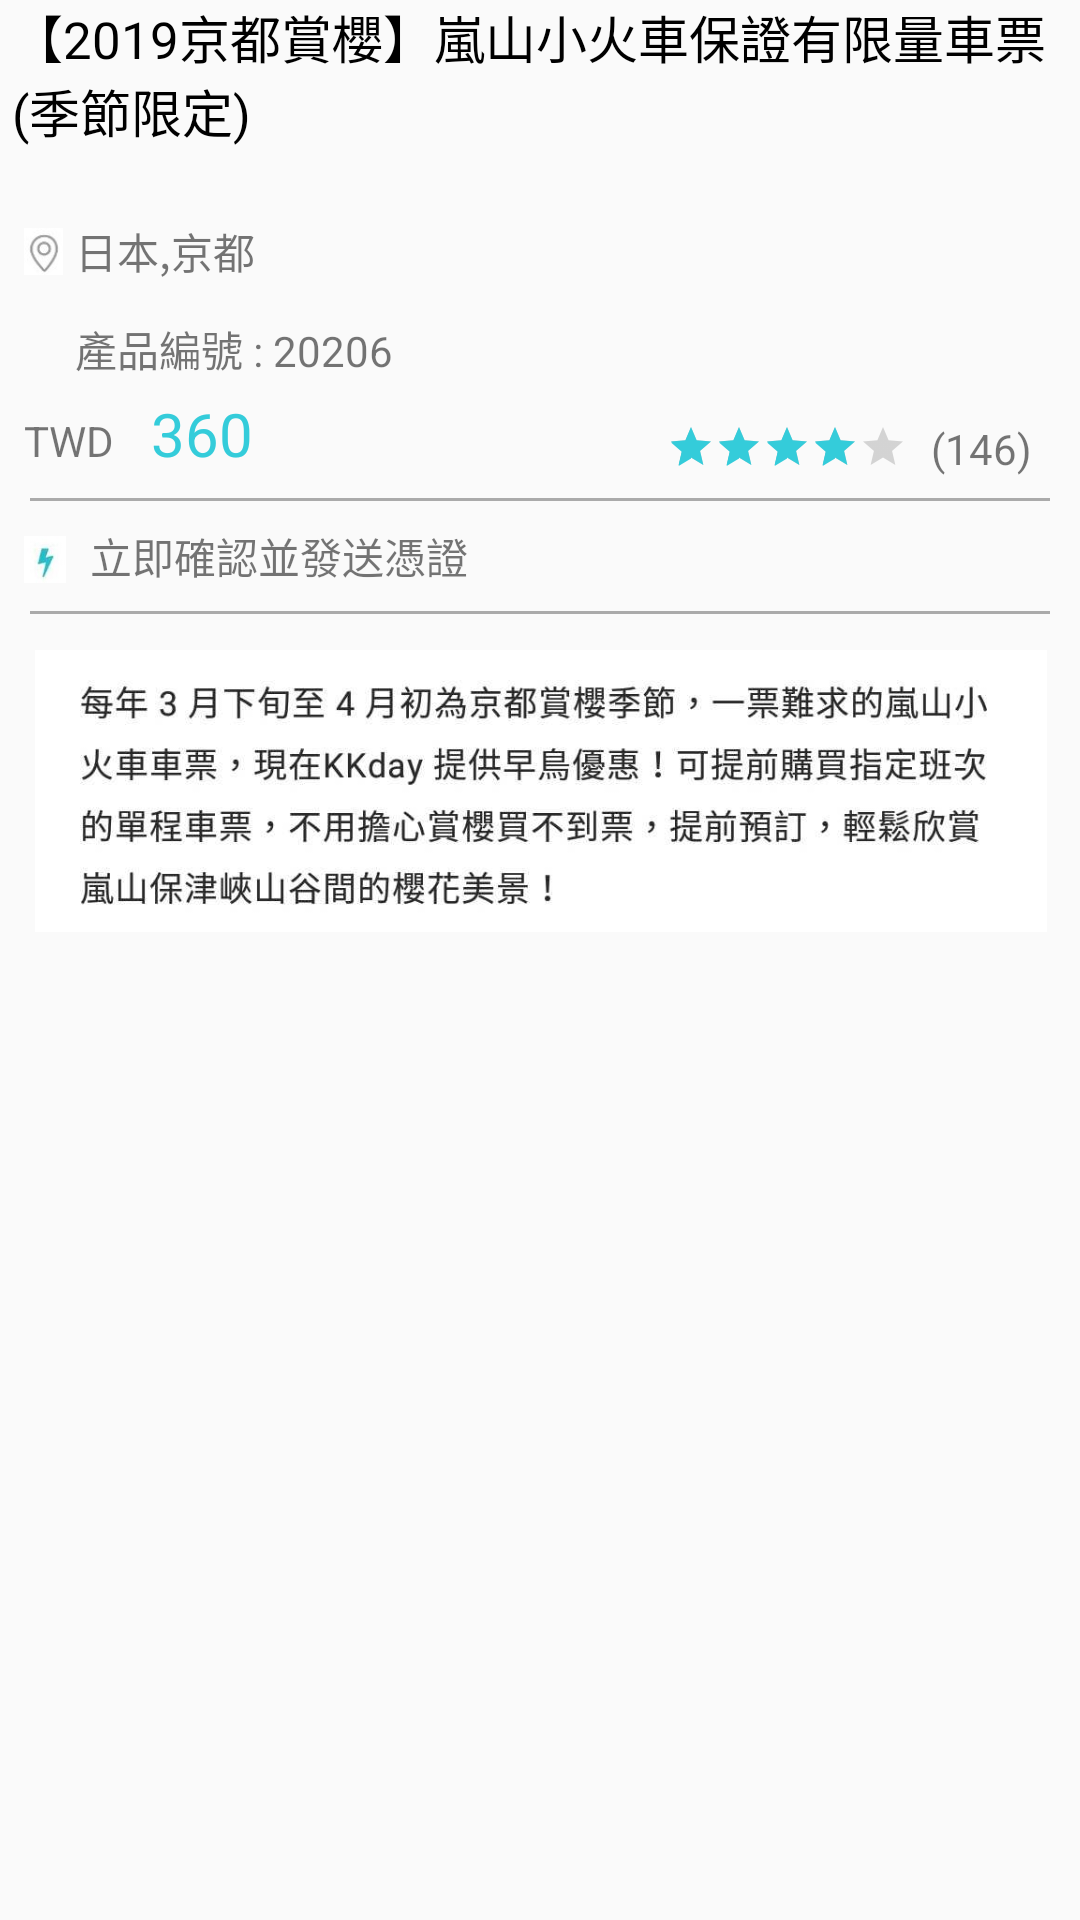

This screen was rendered from an Android layout file. Write that file and the resources it references.
<!-- AndroidManifest.xml: application theme AppTheme -->
<!-- res/layout/travel_info.xml -->
<?xml version="1.0" encoding="utf-8"?>
<androidx.constraintlayout.widget.ConstraintLayout
        xmlns:android="http://schemas.android.com/apk/res/android"
        xmlns:app="http://schemas.android.com/apk/res-auto"
        xmlns:tools="http://schemas.android.com/tools" android:orientation="vertical"
        android:layout_width="match_parent"
        android:layout_height="wrap_content">

    <ImageView
            android:layout_width="14dp"
            android:layout_height="23dp" app:srcCompat="@drawable/title"
            android:id="@+id/iv_tip"
            android:layout_marginTop="8dp"
            app:layout_constraintTop_toBottomOf="@+id/view1"
            app:layout_constraintStart_toStartOf="parent" android:layout_marginLeft="8dp"
            android:layout_marginStart="8dp"/>
    <TextView
            android:layout_width="wrap_content"
            android:layout_height="wrap_content"
            android:textSize="17sp"
            android:textColor="#000"
            android:text="【2019京都賞櫻】嵐山小火車保證有限量車票 (季節限定)"
            app:layout_constraintStart_toStartOf="parent"
            app:layout_constraintTop_toTopOf="parent"
            app:layout_constraintEnd_toEndOf="parent"
            android:layout_marginLeft="8dp"
            android:layout_marginStart="8dp" android:id="@+id/tv_title"/>

    <TextView
            android:text="日本,京都"
            android:layout_width="wrap_content"
            android:layout_height="wrap_content"
            android:id="@+id/tv_place" app:layout_constraintStart_toEndOf="@+id/iv_place"
            android:layout_marginLeft="4dp" android:layout_marginStart="4dp"
            android:layout_marginTop="24dp"
            app:layout_constraintTop_toBottomOf="@+id/tv_title"/>

    <TextView
            android:text="產品編號 : 20206"
            android:layout_width="wrap_content"
            android:layout_height="wrap_content"
            android:id="@+id/tv_num" app:layout_constraintStart_toStartOf="@+id/tv_place"
            android:layout_marginTop="12dp" app:layout_constraintTop_toBottomOf="@+id/tv_place"/>

    <TextView
            android:text="TWD"
            android:layout_width="wrap_content"
            android:layout_height="wrap_content"
            android:layout_marginTop="12dp"
            app:layout_constraintTop_toBottomOf="@+id/iv_num" android:id="@+id/tv_twd"
            app:layout_constraintStart_toStartOf="@+id/iv_num"/>
    <TextView
            android:text="360"
            android:textSize="20sp"
            android:textColor="#34CCDA"
            android:layout_width="wrap_content"
            android:layout_height="wrap_content"
            android:id="@+id/tv_cost" app:layout_constraintStart_toEndOf="@+id/tv_twd"
            android:layout_marginStart="12dp" android:layout_marginLeft="12dp"
            android:layout_marginTop="16dp"
            app:layout_constraintTop_toBottomOf="@+id/tv_num" android:layout_marginBottom="8dp"
            app:layout_constraintBottom_toBottomOf="@+id/tv_twd"
            app:layout_constraintVertical_bias="0.555"/>
    <ImageView
            android:layout_width="14dp"
            android:layout_height="23dp" app:srcCompat="@drawable/tag"
            android:id="@+id/iv_num"
            app:layout_constraintEnd_toStartOf="@+id/tv_num" android:layout_marginEnd="24dp"
            android:layout_marginRight="24dp"
            app:layout_constraintStart_toStartOf="parent" android:layout_marginLeft="8dp"
            android:layout_marginStart="8dp" android:layout_marginTop="8dp"
            app:layout_constraintTop_toBottomOf="@+id/iv_place"
            app:layout_constraintHorizontal_bias="0.0"/>
    <ImageView
            android:layout_width="13dp"
            android:layout_height="21dp" app:srcCompat="@drawable/gps2"
            android:id="@+id/iv_place"
            android:layout_marginTop="24dp"
            app:layout_constraintTop_toBottomOf="@+id/tv_title"
            app:layout_constraintStart_toStartOf="parent"
            android:layout_marginLeft="8dp" android:layout_marginStart="8dp"/>
    <RatingBar
            style="?android:attr/ratingBarStyleSmall"
            android:numStars="5"
            android:rating="4"
            android:layout_width="wrap_content"
            android:layout_height="17dp"
            android:id="@+id/ratingBar"
            app:layout_constraintBottom_toBottomOf="@+id/tv_cost"
            android:layout_marginTop="8dp" app:layout_constraintTop_toBottomOf="@+id/tv_num"
            app:layout_constraintVertical_bias="1.0" android:layout_marginEnd="8dp"
            app:layout_constraintEnd_toStartOf="@+id/tv_starts" android:layout_marginRight="8dp"
    />
    <TextView android:layout_width="wrap_content"
              android:layout_height="wrap_content"
              android:id="@+id/tv_starts"
              android:text="(146)"
              app:layout_constraintBottom_toBottomOf="@+id/ratingBar"
              app:layout_constraintTop_toTopOf="@+id/ratingBar"
              app:layout_constraintEnd_toEndOf="parent" android:layout_marginEnd="16dp"
              android:layout_marginRight="16dp"/>

    <View
            android:layout_width="340dp"
            android:layout_height="1dp"
            android:background="@android:color/darker_gray"
            app:layout_constraintTop_toBottomOf="@+id/ratingBar"
            android:layout_marginTop="8dp"
            android:id="@+id/view1" app:layout_constraintStart_toStartOf="parent"
            android:layout_marginLeft="32dp" android:layout_marginStart="32dp"
            app:layout_constraintEnd_toEndOf="parent" android:layout_marginEnd="32dp"
            android:layout_marginRight="32dp"/>
    <View
            android:layout_width="340dp"
            android:layout_height="1dp"
            android:background="@android:color/darker_gray"
            android:id="@+id/view2" android:layout_marginTop="8dp"
            app:layout_constraintTop_toBottomOf="@+id/tv_tip"
            app:layout_constraintStart_toStartOf="parent" app:layout_constraintEnd_toEndOf="parent"
            android:layout_marginLeft="32dp" android:layout_marginStart="32dp"
            android:layout_marginEnd="32dp" android:layout_marginRight="32dp"/>
    <TextView
            android:text="立即確認並發送憑證"
            android:layout_width="wrap_content"
            android:layout_height="wrap_content"
            android:id="@+id/tv_tip"
            android:layout_marginTop="8dp" app:layout_constraintTop_toBottomOf="@+id/view1"
            app:layout_constraintStart_toEndOf="@+id/iv_tip" android:layout_marginLeft="8dp"
            android:layout_marginStart="8dp"/>
    <ImageView
            android:layout_width="392dp"
            android:layout_height="94dp" app:srcCompat="@drawable/data1"
            android:id="@+id/imageView6" android:layout_marginTop="12dp"
            app:layout_constraintTop_toBottomOf="@+id/view2" android:layout_marginBottom="8dp"
            app:layout_constraintBottom_toBottomOf="parent" app:layout_constraintVertical_bias="0.0"
            android:layout_marginStart="8dp" app:layout_constraintStart_toStartOf="parent"
            android:layout_marginLeft="8dp" android:layout_marginEnd="8dp"
            app:layout_constraintEnd_toEndOf="parent" android:layout_marginRight="8dp"/>

</androidx.constraintlayout.widget.ConstraintLayout>
<!-- resources referenced by this layout -->
<resources>
  <!-- drawable data1: jpg bitmap (drawable, 36357 bytes) -->
  <!-- drawable gps2: jpg bitmap (drawable, 19517 bytes) -->
  <!-- drawable tag: jpg bitmap (drawable, 19592 bytes) -->
  <!-- drawable title: jpg bitmap (drawable-v24, 19652 bytes) -->
  <style name="AppTheme" parent="Theme.AppCompat.Light.NoActionBar">
          
          <item name="colorPrimary">#34CCDA</item>
          <item name="colorPrimaryDark">#22959E</item>
          <item name="colorAccent">#34CCDA</item>
      </style>
</resources>
